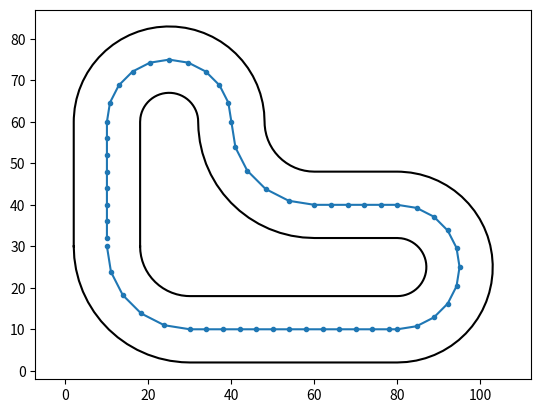

Reproduce this figure in Python.
"""
Environment for Lattice Planner Simulation
"""

import math
import numpy as np
import matplotlib.pyplot as plt


class ENVCrusing:
    def __init__(self):
        self.max_c = 0.15
        self.road_width = 8.0
        self.ref_line = self.design_reference_line()
        self.bound_in = self.design_boundary_in()
        self.bound_out = self.design_boundary_out()

    @staticmethod
    def design_reference_line():
        rx, ry, ryaw, rc = [], [], [], []
        step_curve = 0.1 * math.pi
        step_line = 4

        cx, cy, cr = 30, 30, 20
        theta = np.arange(math.pi, math.pi * 1.5, step_curve)
        for itheta in theta:
            rx.append(cx + cr * math.cos(itheta))
            ry.append(cy + cr * math.sin(itheta))

        for ix in np.arange(30, 80, step_line):
            rx.append(ix)
            ry.append(10)

        cx, cy, cr = 80, 25, 15
        theta = np.arange(-math.pi / 2.0, math.pi / 2.0, step_curve)
        for itheta in theta:
            rx.append(cx + cr * math.cos(itheta))
            ry.append(cy + cr * math.sin(itheta))

        for ix in np.arange(80, 60, -step_line):
            rx.append(ix)
            ry.append(40)

        cx, cy, cr = 60, 60, 20
        theta = np.arange(-math.pi / 2.0, -math.pi, -step_curve)
        for itheta in theta:
            rx.append(cx + cr * math.cos(itheta))
            ry.append(cy + cr * math.sin(itheta))

        cx, cy, cr = 25, 60, 15
        theta = np.arange(0.0, math.pi, step_curve)
        for itheta in theta:
            rx.append(cx + cr * math.cos(itheta))
            ry.append(cy + cr * math.sin(itheta))

        for iy in np.arange(60, 30, -step_line):
            rx.append(10)
            ry.append(iy)

        return rx, ry

    def design_boundary_in(self):
        bx, by = [], []
        step_curve = 0.1
        step_line = 2
        road_width = self.road_width

        cx, cy, cr = 30, 30, 20 - road_width
        theta = np.arange(math.pi, math.pi * 1.5, step_curve)
        for itheta in theta:
            bx.append(cx + cr * math.cos(itheta))
            by.append(cy + cr * math.sin(itheta))

        for ix in np.arange(30, 80, step_line):
            bx.append(ix)
            by.append(10 + road_width)

        cx, cy, cr = 80, 25, 15 - road_width
        theta = np.arange(-math.pi / 2.0, math.pi / 2.0, step_curve)
        for itheta in theta:
            bx.append(cx + cr * math.cos(itheta))
            by.append(cy + cr * math.sin(itheta))

        for ix in np.arange(80, 60, -step_line):
            bx.append(ix)
            by.append(40 - road_width)

        cx, cy, cr = 60, 60, 20 + road_width
        theta = np.arange(-math.pi / 2.0, -math.pi, -step_curve)
        for itheta in theta:
            bx.append(cx + cr * math.cos(itheta))
            by.append(cy + cr * math.sin(itheta))

        cx, cy, cr = 25, 60, 15 - road_width
        theta = np.arange(0.0, math.pi, step_curve)
        for itheta in theta:
            bx.append(cx + cr * math.cos(itheta))
            by.append(cy + cr * math.sin(itheta))

        for iy in np.arange(60, 30, -step_line):
            bx.append(10 + road_width)
            by.append(iy)

        bx.append(bx[0])
        by.append(by[0])

        return bx, by

    def design_boundary_out(self):
        bx, by = [], []
        step_curve = 0.1
        step_line = 2
        road_width = self.road_width

        cx, cy, cr = 30, 30, 20 + road_width
        theta = np.arange(math.pi, math.pi * 1.5, step_curve)
        for itheta in theta:
            bx.append(cx + cr * math.cos(itheta))
            by.append(cy + cr * math.sin(itheta))

        for ix in np.arange(30, 80, step_line):
            bx.append(ix)
            by.append(10 - road_width)

        cx, cy, cr = 80, 25, 15 + road_width
        theta = np.arange(-math.pi / 2.0, math.pi / 2.0, step_curve)
        for itheta in theta:
            bx.append(cx + cr * math.cos(itheta))
            by.append(cy + cr * math.sin(itheta))

        for ix in np.arange(80, 60, -step_line):
            bx.append(ix)
            by.append(40 + road_width)

        cx, cy, cr = 60, 60, 20 - road_width
        theta = np.arange(-math.pi / 2.0, -math.pi, -step_curve)
        for itheta in theta:
            bx.append(cx + cr * math.cos(itheta))
            by.append(cy + cr * math.sin(itheta))

        cx, cy, cr = 25, 60, 15 + road_width
        theta = np.arange(0.0, math.pi, step_curve)
        for itheta in theta:
            bx.append(cx + cr * math.cos(itheta))
            by.append(cy + cr * math.sin(itheta))

        for iy in np.arange(60, 30, -step_line):
            bx.append(10 - road_width)
            by.append(iy)

        bx.append(bx[0])
        by.append(by[0])

        return bx, by


class ENVStopping:
    def __init__(self):
        self.road_width = 6.0
        self.ref_line = self.design_reference_line()
        self.bound_up = self.design_bound_up()
        self.bound_down = self.design_bound_down()

    @staticmethod
    def design_reference_line():
        rx, ry = [], []

        for i in np.arange(0.0, 50.0, 2.0):
            rx.append(i)
            ry.append(0.0)

        return rx, ry

    def design_bound_up(self):
        bx_up, by_up = [], []

        for i in np.arange(0.0, 50.0, 0.1):
            bx_up.append(i)
            by_up.append(self.road_width)

        return bx_up, by_up

    def design_bound_down(self):
        bx_down, by_down = [], []

        for i in np.arange(0.0, 50.0, 0.1):
            bx_down.append(i)
            by_down.append(-self.road_width)

        return bx_down, by_down


def main():
    env = ENVCrusing()
    rx, ry = env.design_reference_line()
    bx1, by1 = env.design_boundary_in()
    bx2, by2 = env.design_boundary_out()

    plt.plot(rx, ry, marker='.')
    plt.plot(bx1, by1, linewidth=1.5, color='k')
    plt.plot(bx2, by2, linewidth=1.5, color='k')
    plt.axis("equal")
    plt.show()


if __name__ == '__main__':
    main()
